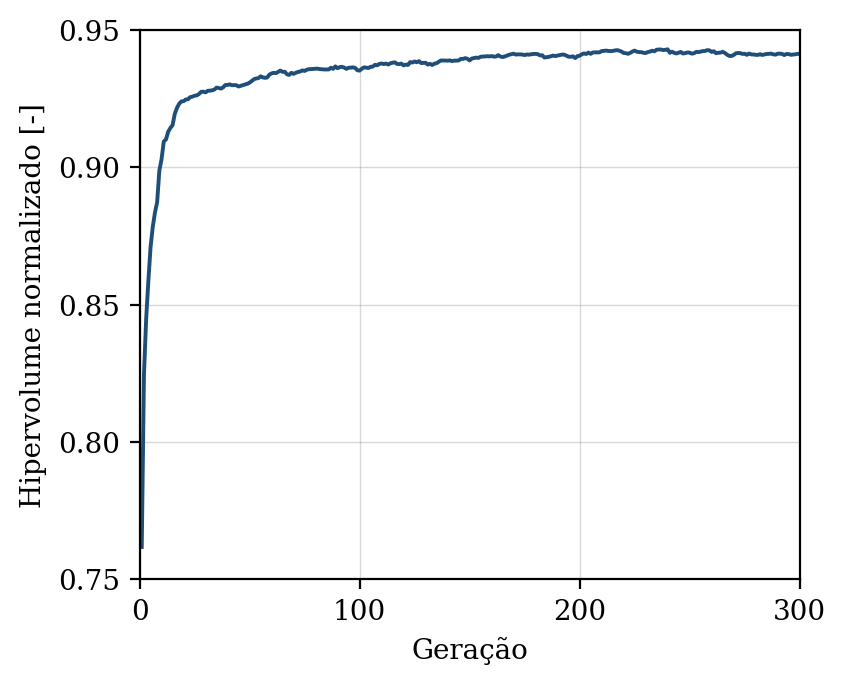

The data file committed next to this chart (first rows):
geracao, hipervolume, n_solucoes, n_avaliacoes
1, 0.7618, 9, 50
2, 0.8244, 11, 100
3, 0.8448, 20, 150
4, 0.8586, 25, 200
5, 0.871, 28, 250
6, 0.8783, 35, 300
7, 0.8835, 45, 350
8, 0.8874, 49, 400
9, 0.8989, 50, 450
10, 0.903, 50, 500
11, 0.9094, 50, 550
12, 0.9101, 50, 600
13, 0.9129, 50, 650
14, 0.9143, 50, 700
15, 0.9154, 50, 750
16, 0.9194, 50, 800
17, 0.9216, 50, 850
18, 0.9231, 50, 900
19, 0.924, 50, 950
20, 0.9241, 50, 1000
21, 0.9247, 50, 1050
22, 0.9248, 50, 1100
23, 0.9255, 50, 1150
24, 0.9257, 50, 1200
25, 0.9261, 50, 1250
26, 0.9262, 50, 1300
27, 0.9267, 50, 1350
28, 0.9275, 50, 1400
29, 0.9275, 50, 1450
30, 0.9273, 50, 1500
31, 0.9279, 50, 1550
32, 0.9279, 50, 1600
33, 0.928, 50, 1650
34, 0.9283, 50, 1700
35, 0.929, 50, 1750
36, 0.9289, 50, 1800
37, 0.9287, 50, 1850
38, 0.9291, 50, 1900
39, 0.93, 50, 1950
40, 0.93, 50, 2000
41, 0.9302, 50, 2050
42, 0.9299, 50, 2100
43, 0.9299, 50, 2150
44, 0.9299, 50, 2200
45, 0.9294, 50, 2250
46, 0.9297, 50, 2300
47, 0.9299, 50, 2350
48, 0.9301, 50, 2400
49, 0.9304, 50, 2450
50, 0.9308, 50, 2500
51, 0.9315, 50, 2550
52, 0.9321, 50, 2600
53, 0.9324, 50, 2650
54, 0.9325, 50, 2700
55, 0.9331, 50, 2750
56, 0.9328, 50, 2800
57, 0.9326, 50, 2850
58, 0.9327, 50, 2900
59, 0.9338, 50, 2950
60, 0.9342, 50, 3000
... 240 more rows
